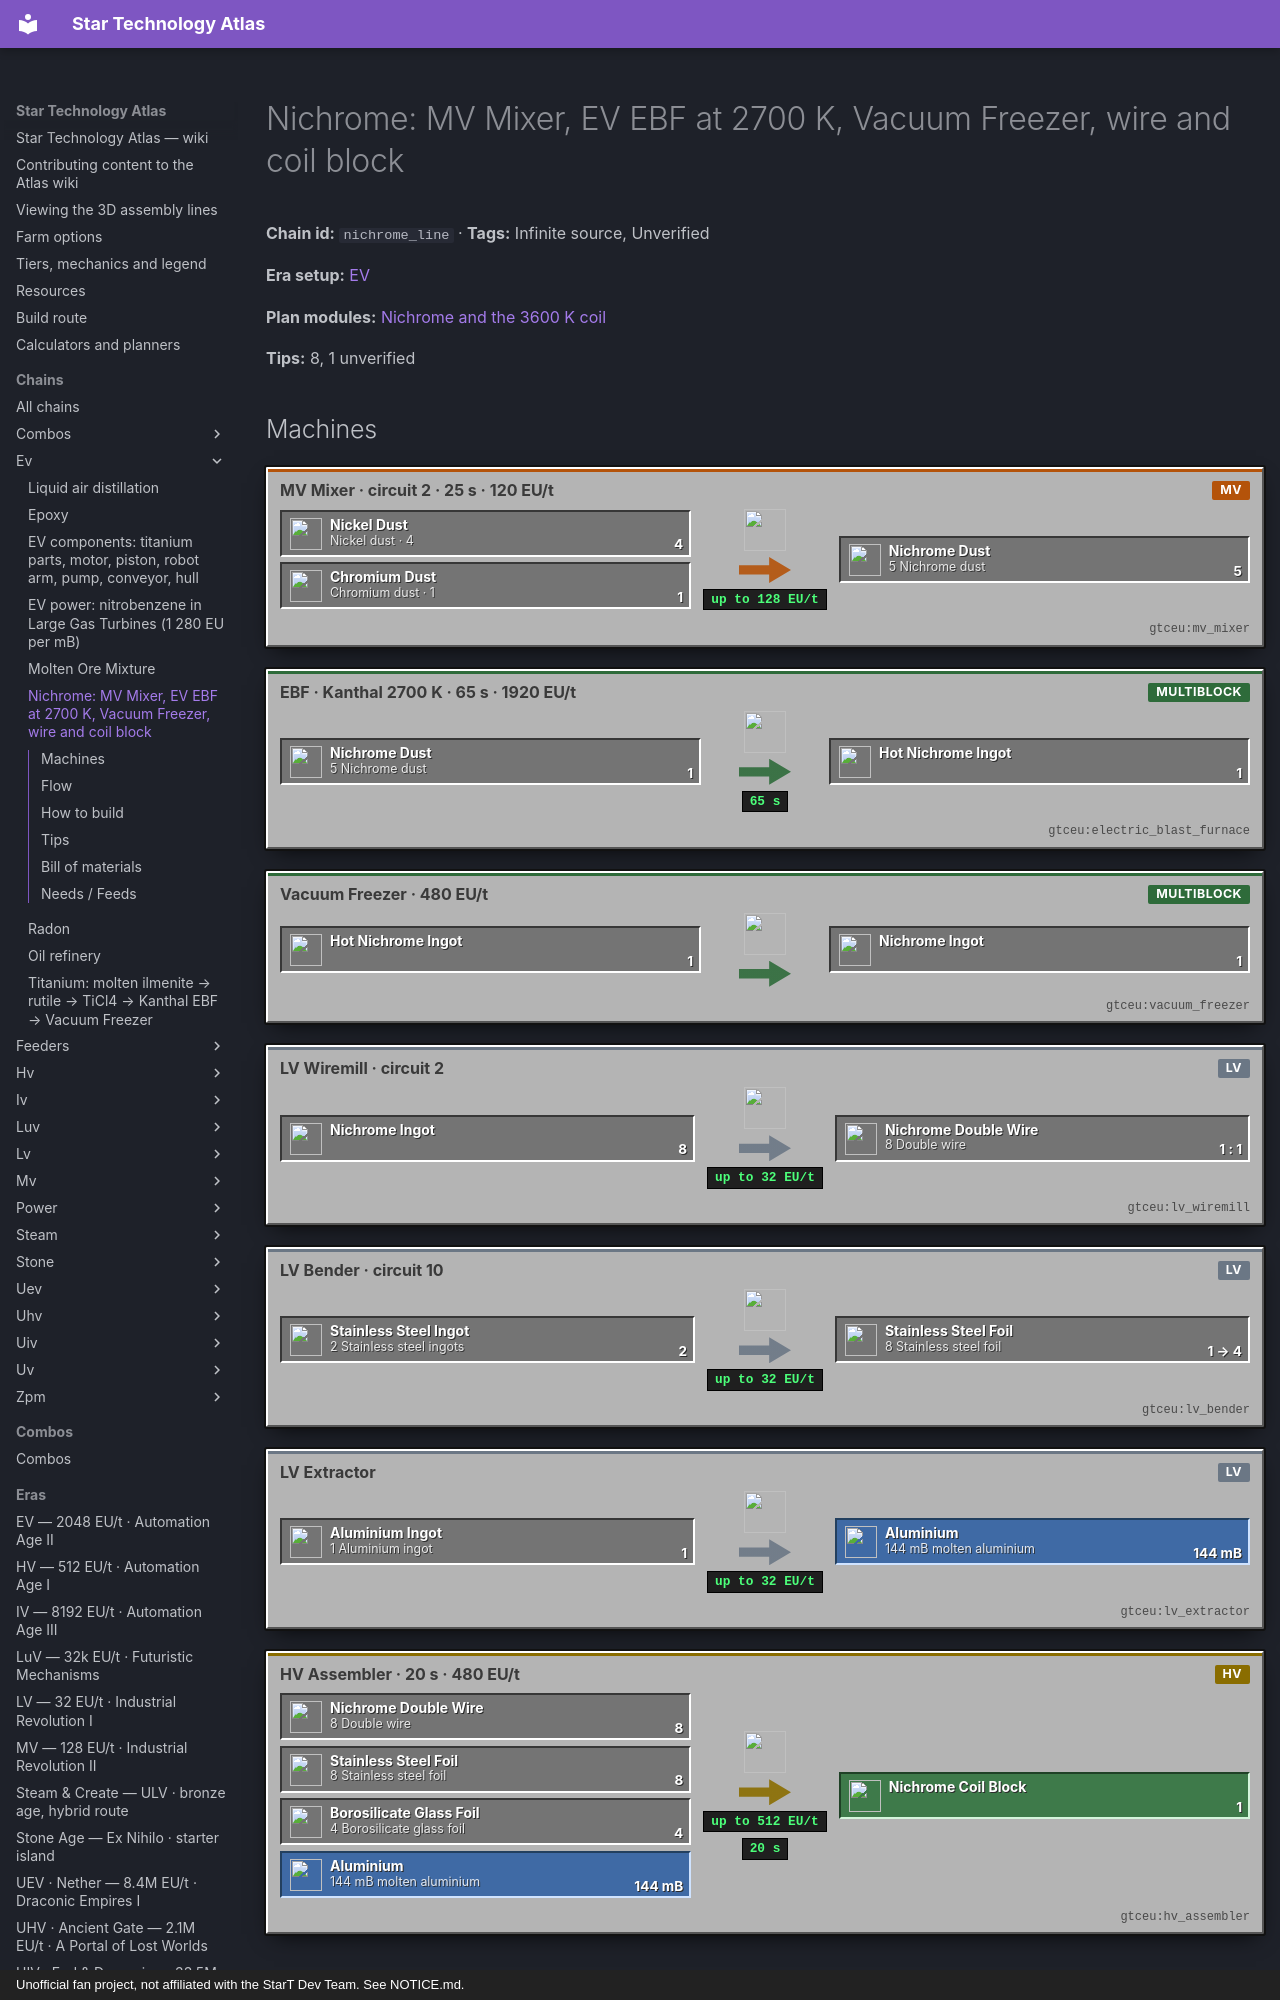

repository: BLGuyDev/StarT-Atlas · page: chains/ev/nichrome_line/index.html · generator: mkdocs · copyright: Unofficial fan project, not affiliated with the StarT Dev Team. See NOTICE.md.

---
kind: chain
id: nichrome_line
order: 1090
data:
  t: |-
    Nichrome: MV Mixer, EV EBF at 2700 K, Vacuum Freezer, wire and coil block
  inf: true
  "n":
    - [ni, "Nickel dust · 4", i, "gtceu:nickel_dust"]
    - [cr, "Chromium dust · 1", i, "gtceu:chromium_dust"]
    - [mx, "MV Mixer · circuit 2 · 25 s · 120 EU/t", m, "gtceu:mv_mixer"]
    - [nd, "5 Nichrome dust", x, "gtceu:nichrome_dust"]
    - [eb, "EBF · Kanthal 2700 K · 65 s · 1920 EU/t", m, "gtceu:electric_blast_furnace"]
    - [hn, Hot nichrome ingot, x, "gtceu:hot_nichrome_ingot"]
    - [vf, "Vacuum Freezer · 480 EU/t", m, "gtceu:vacuum_freezer"]
    - [ng, Nichrome ingot, x, "gtceu:nichrome_ingot"]
    - [wm, "LV Wiremill · circuit 2", m, "gtceu:lv_wiremill"]
    - [dw, "8 Double wire", x, "gtceu:nichrome_double_wire"]
    - [ss, "2 Stainless steel ingots", i, "gtceu:stainless_steel_ingot"]
    - [be, "LV Bender · circuit 10", m, "gtceu:lv_bender"]
    - [sf, "8 Stainless steel foil", x, "gtceu:stainless_steel_foil"]
    - [bf, "4 Borosilicate glass foil", i, "gtceu:borosilicate_glass_foil"]
    - [al, "1 Aluminium ingot", i, "gtceu:aluminium_ingot"]
    - [ex, LV Extractor, m, "gtceu:lv_extractor"]
    - [ma, "144 mB molten aluminium", f, "gtceu:aluminium_bucket"]
    - [as, "HV Assembler · 20 s · 480 EU/t", m, "gtceu:hv_assembler"]
    - [co, Nichrome Coil Block, o, "gtceu:nichrome_coil_block"]
  e:
    - [ni, mx, "4"]
    - [cr, mx, "1"]
    - [mx, nd, "5"]
    - [nd, eb, "1"]
    - [eb, hn, "1 / 65 s"]
    - [hn, vf, "1"]
    - [vf, ng, "1"]
    - [ng, wm, "8"]
    - [wm, dw, "1 : 1"]
    - [ss, be, "2"]
    - [be, sf, "1 → 4"]
    - [al, ex, "1"]
    - [ex, ma, "144 mB"]
    - [dw, as, "8"]
    - [sf, as, "8"]
    - [bf, as, "4"]
    - [ma, as, "144 mB"]
    - [as, co, "1 / 20 s"]
  tips:
    - |-
      Mixer: 4 nickel dust + 1 chromium dust with ghost circuit 2 → 5 nichrome dust, 500 ticks (25 s), 120 EU/t. Circuit 1 on the same mixer is the Kanthal recipe, so keep a separate mixer for each alloy. One batch is 5 dust = 5 ingots.
    - |-
      EBF: nichrome is 2700 K, VA[EV] = 1920 EU/t, 1300 ticks (65 s) with circuit 1. With circuit 2 and 1 B nitrogen per ingot the same recipe takes x0.67 = 871 ticks (about 43 s). It is an EV recipe: an HV energy hatch cannot supply 1920 EU/t, so the EBF needs an EV Energy Hatch. Kanthal coils are exactly 2700 K, which is enough (an EV hatch adds +200 K). Cupronickel (1800 K, 2000 K at EV) is not.
    - Hot nichrome must be cooled in the Vacuum Freezer (VA[HV] = 480 EU/t, duration is the material mass times 3 ticks, about 8 to 9 s; no coolant below 5000 K). Put the freezer from the titanium chain beside this EBF only if you can accept it switching recipes; a second freezer is cheaper than a stall.
    - |-
      Coil block: 8 nichrome double wire (wiremill circuit 2, 1 ingot → 1 double wire) + 8 stainless steel foil (2 stainless ingots in an LV bender, circuit 10, 1 ingot → 4 foil) + 4 borosilicate glass foil + 144 mB molten aluminium → Nichrome Coil Block. Assembler 400 ticks (20 s) at 480 EU/t, so an HV Assembler, not MV. Source: kjs coils.js.
    - |-
      Cost of 16 coils: 128 nichrome ingots = 102 nickel dust + 26 chromium dust, 32 stainless ingots, 64 borosilicate foil and 16 aluminium ingots. One EBF takes 2 h 18 min for the 128 ingots (about 1 h 33 min with nitrogen), at 1920 EU/t. Run two furnaces if you want the coils the same evening.
    - |-
      What it unlocks: nichrome coils are 3600 K (3800 K at an EV hatch), the third coil tier. The RTM coil block recipe also consumes 144 mB molten nichrome per block and the EV heating wire for machines is nichrome too (see the next tip).
    - |-
      Nichrome is also the EV heating wire: double and quadruple wire go into the EV furnace, alloy smelter and similar single machines, and a nichrome spring into the EV distillery and brewery (GTCraftingComponents COIL_HEATING and ROD_DISTILLATION; the pack tier_data.js also lists nichrome as the EV wire). Make more ingots than the 128 once EV machines start.
    - |-
      Unverified: the exact vacuum freezer time (mass-based, read EMI), and how borosilicate glass foil is made. The base source only gives the glass plate and fine wire flags; its dust comes from a mixer recipe and the pack coil recipe asks for the foil, so open the foil in EMI to see the machine (bender on the plate or ingot is the likely one) before building 64.
  b:
    - ["gtceu:mv_mixer", 1]
    - ["gtceu:electric_blast_furnace", 1]
    - ["gtceu:kanthal_coil_block", 16]
    - ["gtceu:ev_energy_input_hatch", 1]
    - ["gtceu:vacuum_freezer", 1]
    - ["gtceu:lv_wiremill", 1]
    - ["gtceu:lv_bender", 2]
    - ["gtceu:lv_extractor", 1]
    - ["gtceu:hv_assembler", 1]
    - ["functionalstorage:oak_1", 10]
    - ["modularrouters:modular_router", 6]
    - ["gtceu:lv_robot_arm", 8]
    - ["gtceu:item_filter", 8]
    - ["pipez:item_pipe", 16]
    - ["pipez:fluid_pipe", 4]
  how:
    - i: ["functionalstorage:oak_1", "gtceu:nickel_dust", "gtceu:chromium_dust"]
      t: |-
        Two input drawers for the mixer: nickel dust (the stainless chain’s drawer works; size it for 4 per 5 dust) and chromium dust from the chromium line. Four nickel and one chromium must be on hand each batch, so give the mixer two separate Modular Router pulls or two Pipez item pipes with Item Filters, never one mixed pipe.
    - i: ["gtceu:mv_mixer", "gtceu:nichrome_dust"]
      t: |-
        MV Mixer with ghost circuit 2 (not 1: that is Kanthal). 4 nickel + 1 chromium dust → 5 nichrome dust in 25 s at 120 EU/t. A Robot Arm cover on the output in Keep Exact mode with an Item Filter on nichrome dust and 64 fills the drawer and then stops the mixer.
    - i:
        - gtceu:electric_blast_furnace
        - gtceu:kanthal_coil_block
        - gtceu:ev_energy_input_hatch
        - gtceu:hot_nichrome_ingot
      t: Dedicated EBF with Kanthal coils (16 coil blocks) and an EV Energy Hatch. Input bus with ghost circuit 1, output bus. 1 nichrome dust → 1 hot nichrome ingot in 65 s at 1920 EU/t. With circuit 2 and an input hatch of nitrogen (1 B per ingot) it takes 43 s. Let the furnace fill its bus slot to 64 and keep it running.
    - i: ["gtceu:vacuum_freezer", "gtceu:nichrome_ingot"]
      t: |-
        Vacuum Freezer: Robot Arm cover from the EBF output bus (Item Filter on hot nichrome ingot) into its input bus. 1 hot ingot → 1 nichrome ingot, 480 EU/t, no coolant. The sub-step people skip: the hot ingot looks like the real thing, but nothing accepts it in a wiremill or an assembler. Output drawer with Keep Exact at 64.
    - i: ["gtceu:lv_wiremill", "gtceu:nichrome_double_wire"]
      t: |-
        LV Wiremill, ghost circuit 2: 1 nichrome ingot → 1 double wire. One coil needs 8 double wires, so keep the output drawer at 16 with a Keep Exact arm. Circuit 1 would make single wires: another machine, never change the circuit.
    - i: ["gtceu:lv_bender", "gtceu:stainless_steel_foil"]
      t: |-
        LV Bender with ghost circuit 10: 1 stainless steel ingot → 4 stainless steel foil. 8 foil per coil = 2 ingots. A second bender for aluminium would also take circuit 10, so keep each metal in its own machine.
    - i: ["gtceu:lv_extractor", "gtceu:aluminium_bucket"]
      t: |-
        LV Extractor: 1 aluminium ingot → 144 mB molten aluminium, then into a drum with a pump cover to the assembler. The coil recipe takes the molten aluminium as a fluid input, so the assembler needs a fluid input hatch.
    - i: ["gtceu:hv_assembler", "gtceu:nichrome_coil_block"]
      t: |-
        HV Assembler (the recipe is 480 EU/t): 8 nichrome double wire + 8 stainless steel foil + 4 borosilicate glass foil in the input bus, 144 mB molten aluminium into the fluid hatch, 20 s → one Nichrome Coil Block. Borosilicate foil is a plain drawer for now (see the Unverified tip); keep at least 4 on hand per coil.
---
# Nichrome: MV Mixer, EV EBF at 2700 K, Vacuum Freezer, wire and coil block

<!-- Generated from the front matter by tools/refresh_body.js. Edit the front matter, not this text. -->

**Chain id:** `nichrome_line` · **Tags:** Infinite source, Unverified

**Era setup:** [EV](../../eras/ev.md)

**Plan modules:** [Nichrome and the 3600 K coil](../../plan/p9.md#nichrome)

**Tips:** 8, 1 unverified
